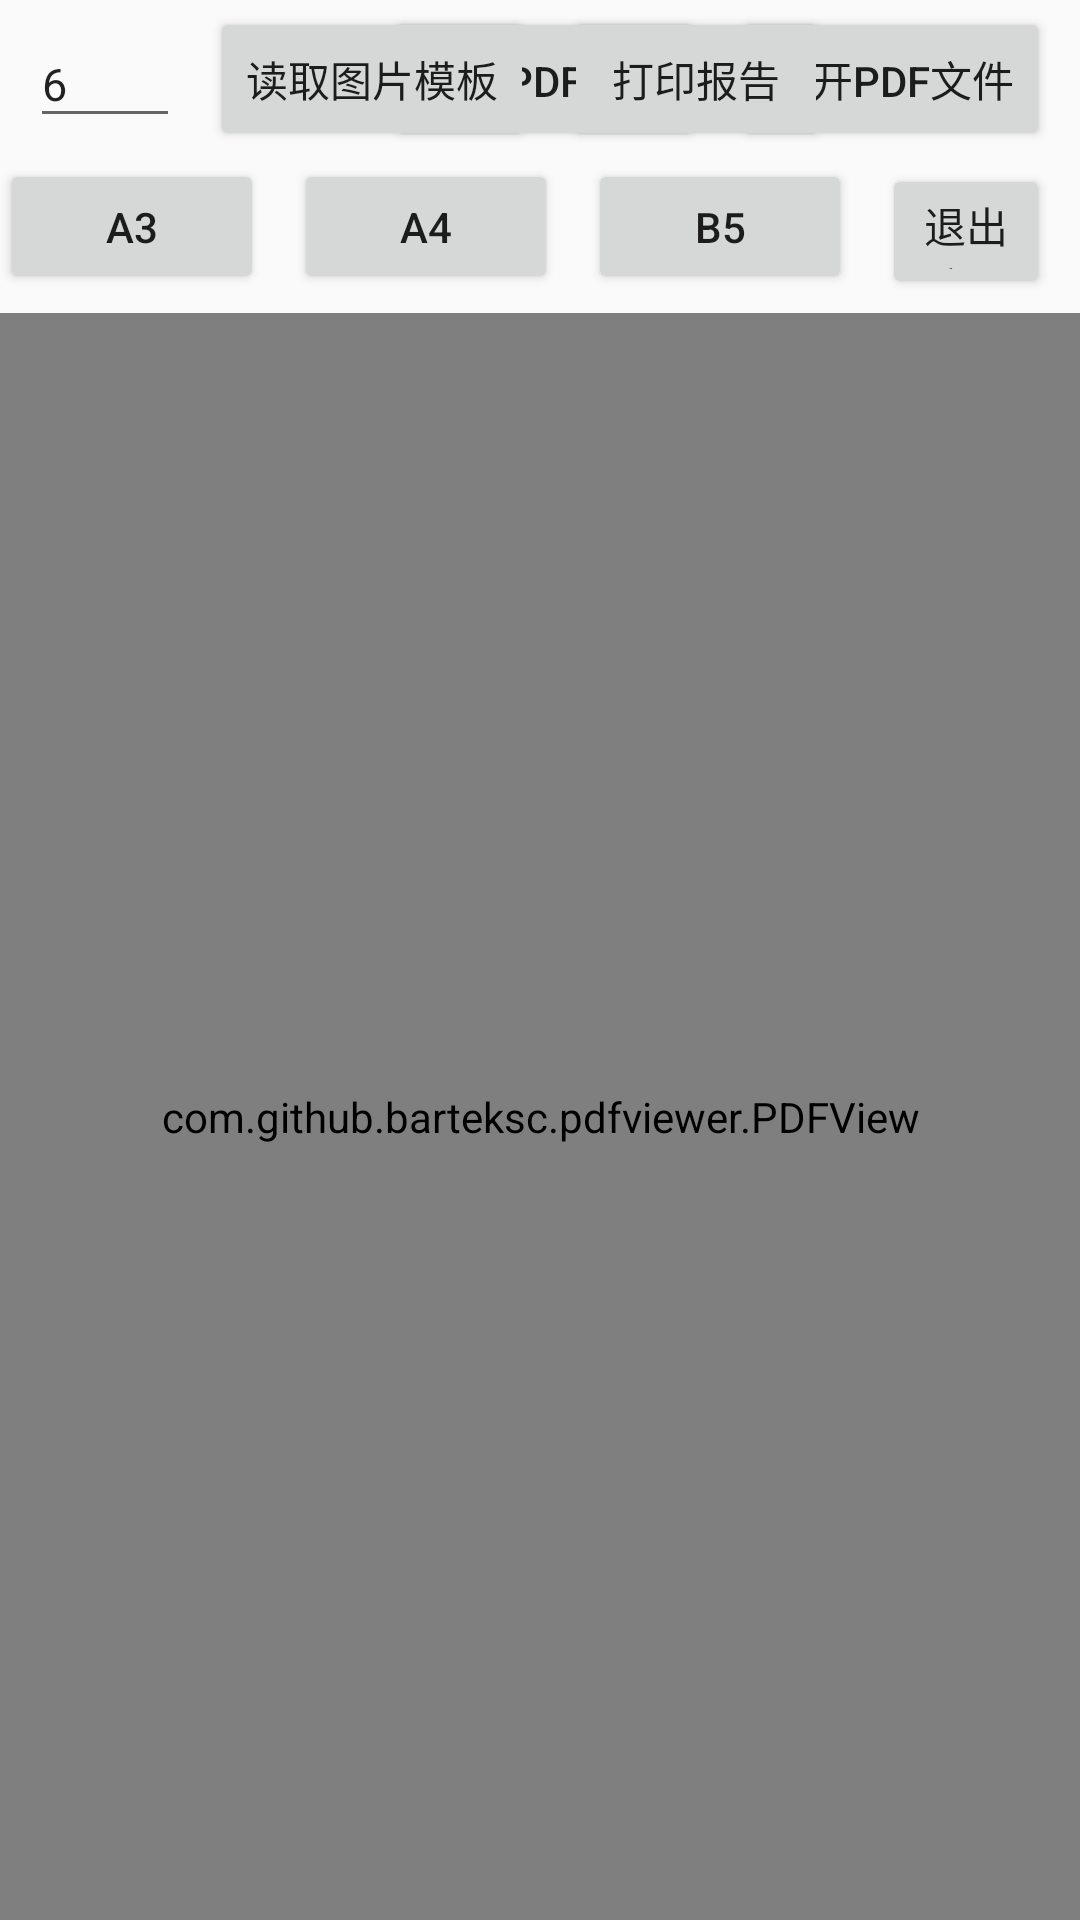

Layout XML and referenced resources for this Android screen:
<!-- AndroidManifest.xml: application theme Theme.AppCompat.Light.NoActionBar -->
<!-- res/layout/activity_print_pdf.xml -->
<?xml version="1.0" encoding="utf-8"?>
<LinearLayout xmlns:android="http://schemas.android.com/apk/res/android"
    xmlns:app="http://schemas.android.com/apk/res-auto"
    xmlns:tools="http://schemas.android.com/tools"
    android:layout_width="match_parent"
    android:layout_height="match_parent"
    android:gravity="center"
    android:orientation="vertical"
    tools:context=".MainActivity">

    <LinearLayout
        android:layout_width="match_parent"
        android:layout_height="wrap_content"
        android:orientation="vertical">

        <RelativeLayout

            android:layout_width="match_parent"
            android:layout_height="wrap_content">

            <Button
                android:id="@+id/open_pdf"
                android:layout_width="wrap_content"
                android:layout_height="wrap_content"
                android:layout_alignParentRight="true"
                android:layout_centerInParent="true"
                android:layout_marginRight="10dp"
                android:text="打开PDF文件" />

            <Button
                android:id="@+id/create_pdf"
                android:layout_width="wrap_content"
                android:layout_height="wrap_content"
                android:layout_centerVertical="true"
                android:layout_marginRight="10dp"
                android:layout_marginBottom="5dp"
                android:layout_toLeftOf="@+id/open_pdf"
                android:text="生成PDF文件" />


            <EditText
                android:id="@+id/edit_num"
                android:layout_width="50dp"
                android:layout_height="wrap_content"
                android:layout_alignParentLeft="true"
                android:layout_centerInParent="true"
                android:layout_marginLeft="10dp"
                android:hint="输入"
                android:text="6"
                android:textSize="15dp" />

            <Button
                android:id="@+id/read_image_num"
                android:layout_width="wrap_content"
                android:layout_height="wrap_content"
                android:layout_centerInParent="true"
                android:layout_marginLeft="10dp"
                android:layout_toRightOf="@+id/edit_num"
                android:text="读取图片模板" />

            <Button
                android:id="@+id/print_report"
                android:layout_width="wrap_content"
                android:layout_height="wrap_content"
                android:layout_centerInParent="true"
                android:layout_marginLeft="10dp"
                android:layout_toRightOf="@+id/read_image_num"
                android:text="打印报告" />
        </RelativeLayout>

        <LinearLayout
            android:layout_width="match_parent"

            android:layout_height="50dp"
            android:orientation="horizontal">

            <Button
                android:id="@+id/btn_a3"
                android:layout_width="wrap_content"
                android:layout_height="wrap_content"
                android:layout_centerVertical="true"
                android:layout_marginRight="10dp"
                android:layout_marginBottom="5dp"
                android:layout_toLeftOf="@+id/open_pdf"
                android:text="A3" />

            <Button
                android:id="@+id/btn_a4"
                android:layout_width="wrap_content"
                android:layout_height="wrap_content"
                android:layout_centerVertical="true"
                android:layout_marginRight="10dp"
                android:layout_marginBottom="5dp"
                android:layout_toLeftOf="@+id/open_pdf"
                android:text="A4" />

            <Button
                android:id="@+id/btn_b5"
                android:layout_width="wrap_content"
                android:layout_height="wrap_content"
                android:layout_centerVertical="true"
                android:layout_marginRight="10dp"
                android:layout_marginBottom="5dp"
                android:layout_toLeftOf="@+id/open_pdf"
                android:text="B5" />
            <Button
                android:id="@+id/black"
                android:layout_width="wrap_content"
                android:layout_height="wrap_content"
                android:layout_centerVertical="true"
                android:layout_marginRight="10dp"
                android:layout_marginBottom="5dp"
                android:layout_toLeftOf="@+id/open_pdf"
                android:text="退出该界面" />

        </LinearLayout>


    </LinearLayout>
    
    
    
    
    

    <TextView
        android:layout_width="match_parent"
        android:layout_height="1px"
        android:layout_marginBottom="1dp"
        android:background="@color/red" />

    <com.github.barteksc.pdfviewer.PDFView

        android:id="@+id/pdfView"
        android:layout_width="match_parent"
        android:layout_height="0dp"
        android:layout_weight="1"
        android:background="@color/blue"
        android:visibility="visible" />


</LinearLayout>
<!-- resources referenced by this layout -->
<resources>

</resources>
